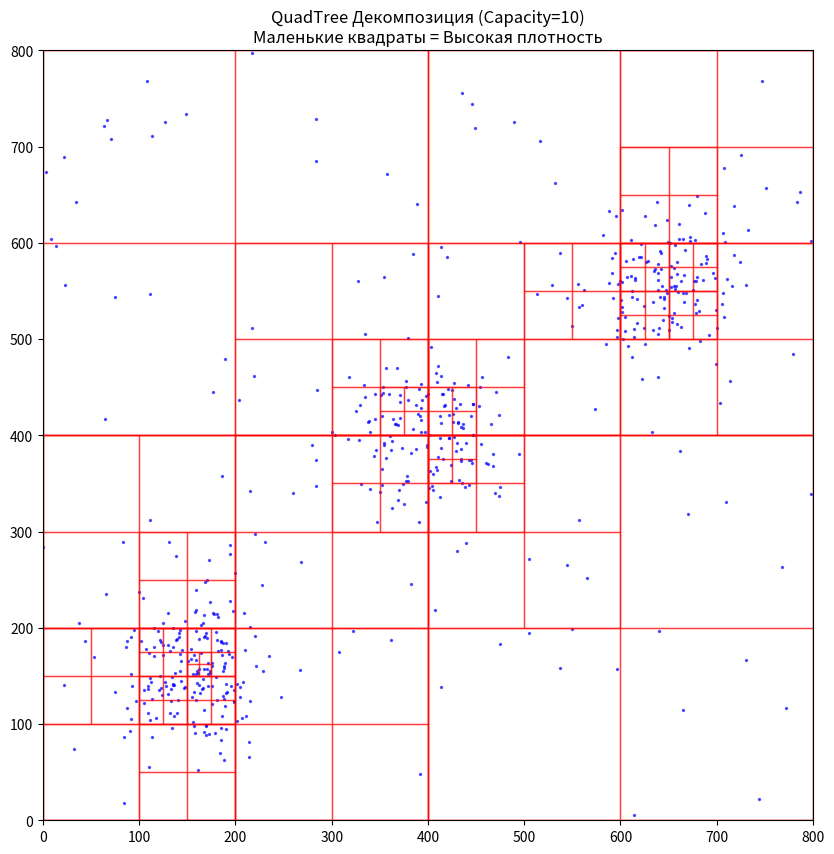

Write the Python code that produced this figure.
import matplotlib.pyplot as plt
import matplotlib.patches as patches
import numpy as np
import random

# --- 1. Классы для QuadTree ---

class Point:
    def __init__(self, x, y):
        self.x = x
        self.y = y

class Rectangle:
    def __init__(self, x, y, w, h):
        self.x = x # Центр X
        self.y = y # Центр Y
        self.w = w # Половина ширины
        self.h = h # Половина высоты

    def contains(self, point):
        return (point.x >= self.x - self.w and
                point.x < self.x + self.w and
                point.y >= self.y - self.h and
                point.y < self.y + self.h)

    def intersects(self, range):
        return not (range.x - range.w > self.x + self.w or
                    range.x + range.w < self.x - self.w or
                    range.y - range.h > self.y + self.h or
                    range.y + range.h < self.y - self.h)

class QuadTree:
    def __init__(self, boundary, capacity):
        self.boundary = boundary # Объект Rectangle
        self.capacity = capacity # Макс точек в секторе до деления
        self.points = []
        self.divided = False

        # Дочерние узлы
        self.northeast = None
        self.northwest = None
        self.southeast = None
        self.southwest = None

    def subdivide(self):
        x = self.boundary.x
        y = self.boundary.y
        w = self.boundary.w
        h = self.boundary.h

        ne = Rectangle(x + w/2, y + h/2, w/2, h/2)
        self.northeast = QuadTree(ne, self.capacity)

        nw = Rectangle(x - w/2, y + h/2, w/2, h/2)
        self.northwest = QuadTree(nw, self.capacity)

        se = Rectangle(x + w/2, y - h/2, w/2, h/2)
        self.southeast = QuadTree(se, self.capacity)

        sw = Rectangle(x - w/2, y - h/2, w/2, h/2)
        self.southwest = QuadTree(sw, self.capacity)

        self.divided = True

    def insert(self, point):
        if not self.boundary.contains(point):
            return False

        if len(self.points) < self.capacity:
            self.points.append(point)
            return True
        else:
            if not self.divided:
                self.subdivide()
                # Перемещаем существующие точки в детей, чтобы этот узел стал только узлом ветвления
                # (Опционально, но полезно для чистых структур)

            if self.northeast.insert(point): return True
            if self.northwest.insert(point): return True
            if self.southeast.insert(point): return True
            if self.southwest.insert(point): return True

        return False

# --- 2. Генерация неравномерных данных ---

def generate_cluster_data(num_points, width, height):
    points = []

    # 1. Случайный шум (равномерное распределение)
    for _ in range(int(num_points * 0.2)):
        points.append(Point(random.uniform(0, width), random.uniform(0, height)))

    # 2. Плотные кластеры (Гауссово распределение)
    centers = [(width*0.2, height*0.2), (width*0.8, height*0.7), (width*0.5, height*0.5)]
    for _ in range(int(num_points * 0.8)):
        center = random.choice(centers)
        # Разброс (sigma) влияет на плотность кластера
        px = random.gauss(center[0], width * 0.05)
        py = random.gauss(center[1], height * 0.05)

        # Обрезаем, чтобы не вылетели за границы
        px = max(0, min(width, px))
        py = max(0, min(height, py))

        points.append(Point(px, py))

    return points

# --- 3. Визуализация ---

def draw_quadtree(qt, ax):
    # Рисуем прямоугольник текущего узла
    rect = patches.Rectangle(
        (qt.boundary.x - qt.boundary.w, qt.boundary.y - qt.boundary.h),
        qt.boundary.w * 2,
        qt.boundary.h * 2,
        linewidth=1,
        edgecolor='r',
        facecolor='none',
        alpha=0.5
    )
    ax.add_patch(rect)

    if qt.divided:
        draw_quadtree(qt.northeast, ax)
        draw_quadtree(qt.northwest, ax)
        draw_quadtree(qt.southeast, ax)
        draw_quadtree(qt.southwest, ax)

# --- Запуск ---

# Параметры мира
WORLD_W = 800
WORLD_H = 800
NUM_POINTS = 600
SECTOR_CAPACITY = 10 # Если точек больше чем это число, сектор делится

# Создание данных
point_objects = generate_cluster_data(NUM_POINTS, WORLD_W, WORLD_H)

# Инициализация дерева
domain = Rectangle(WORLD_W/2, WORLD_H/2, WORLD_W/2, WORLD_H/2)
qtree = QuadTree(domain, SECTOR_CAPACITY)

# Заполнение дерева
for p in point_objects:
    qtree.insert(p)

# Рисование
fig, ax = plt.subplots(figsize=(10, 10))
ax.set_xlim(0, WORLD_W)
ax.set_ylim(0, WORLD_H)
ax.set_aspect('equal')
ax.set_title(f"QuadTree Декомпозиция (Capacity={SECTOR_CAPACITY})\nМаленькие квадраты = Высокая плотность")

# Рисуем точки
x_coords = [p.x for p in point_objects]
y_coords = [p.y for p in point_objects]
ax.scatter(x_coords, y_coords, s=2, c='blue', alpha=0.6, label='Точки')

# Рисуем сетку дерева
draw_quadtree(qtree, ax)

plt.show()
